Photos from the image-classification dataset "patchwise_dataset" in the GitHub repository Vejni/Capsules. Its 3 classes are: grade 1, grade 2, grade 3.

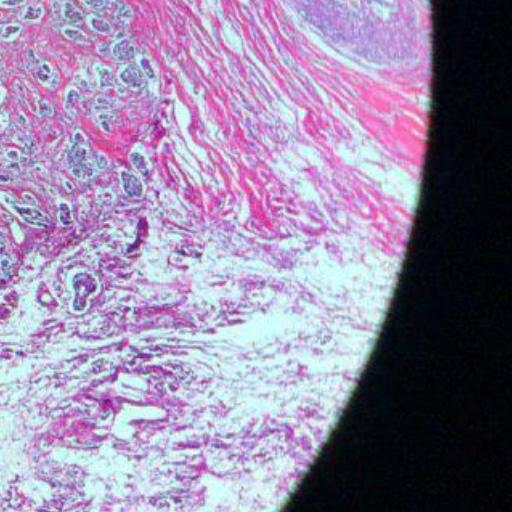
Label: grade 3

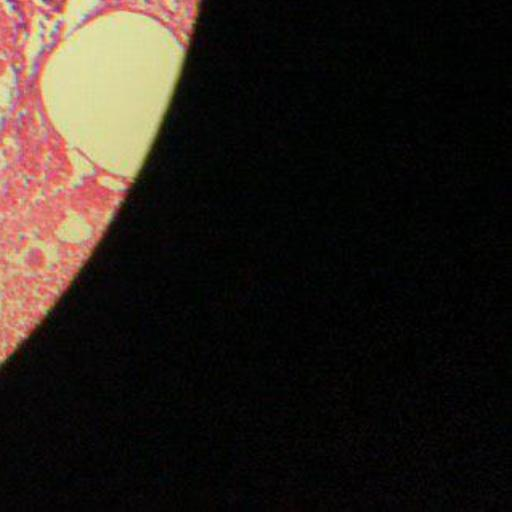
Label: grade 2

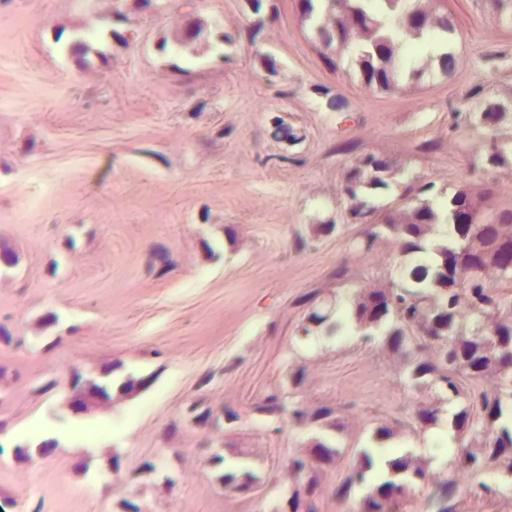
Label: grade 1

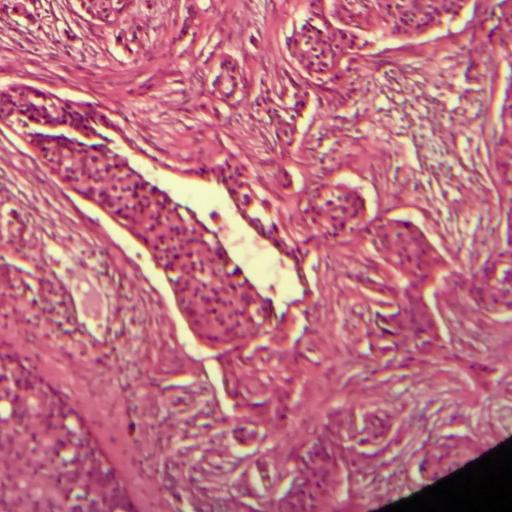
Label: grade 3

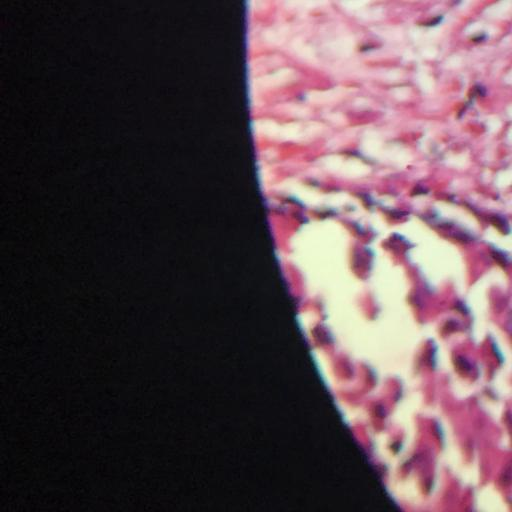
Label: grade 2

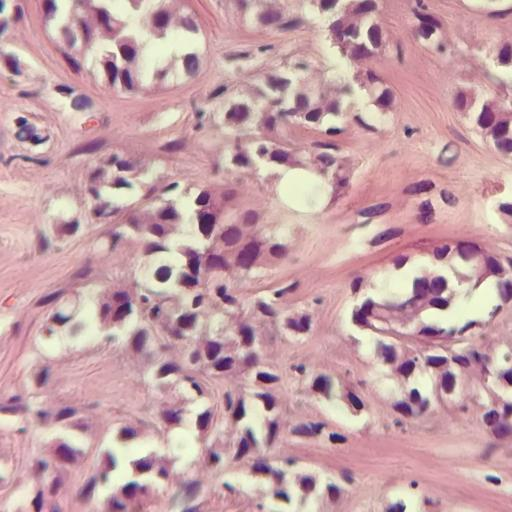
Label: grade 1
